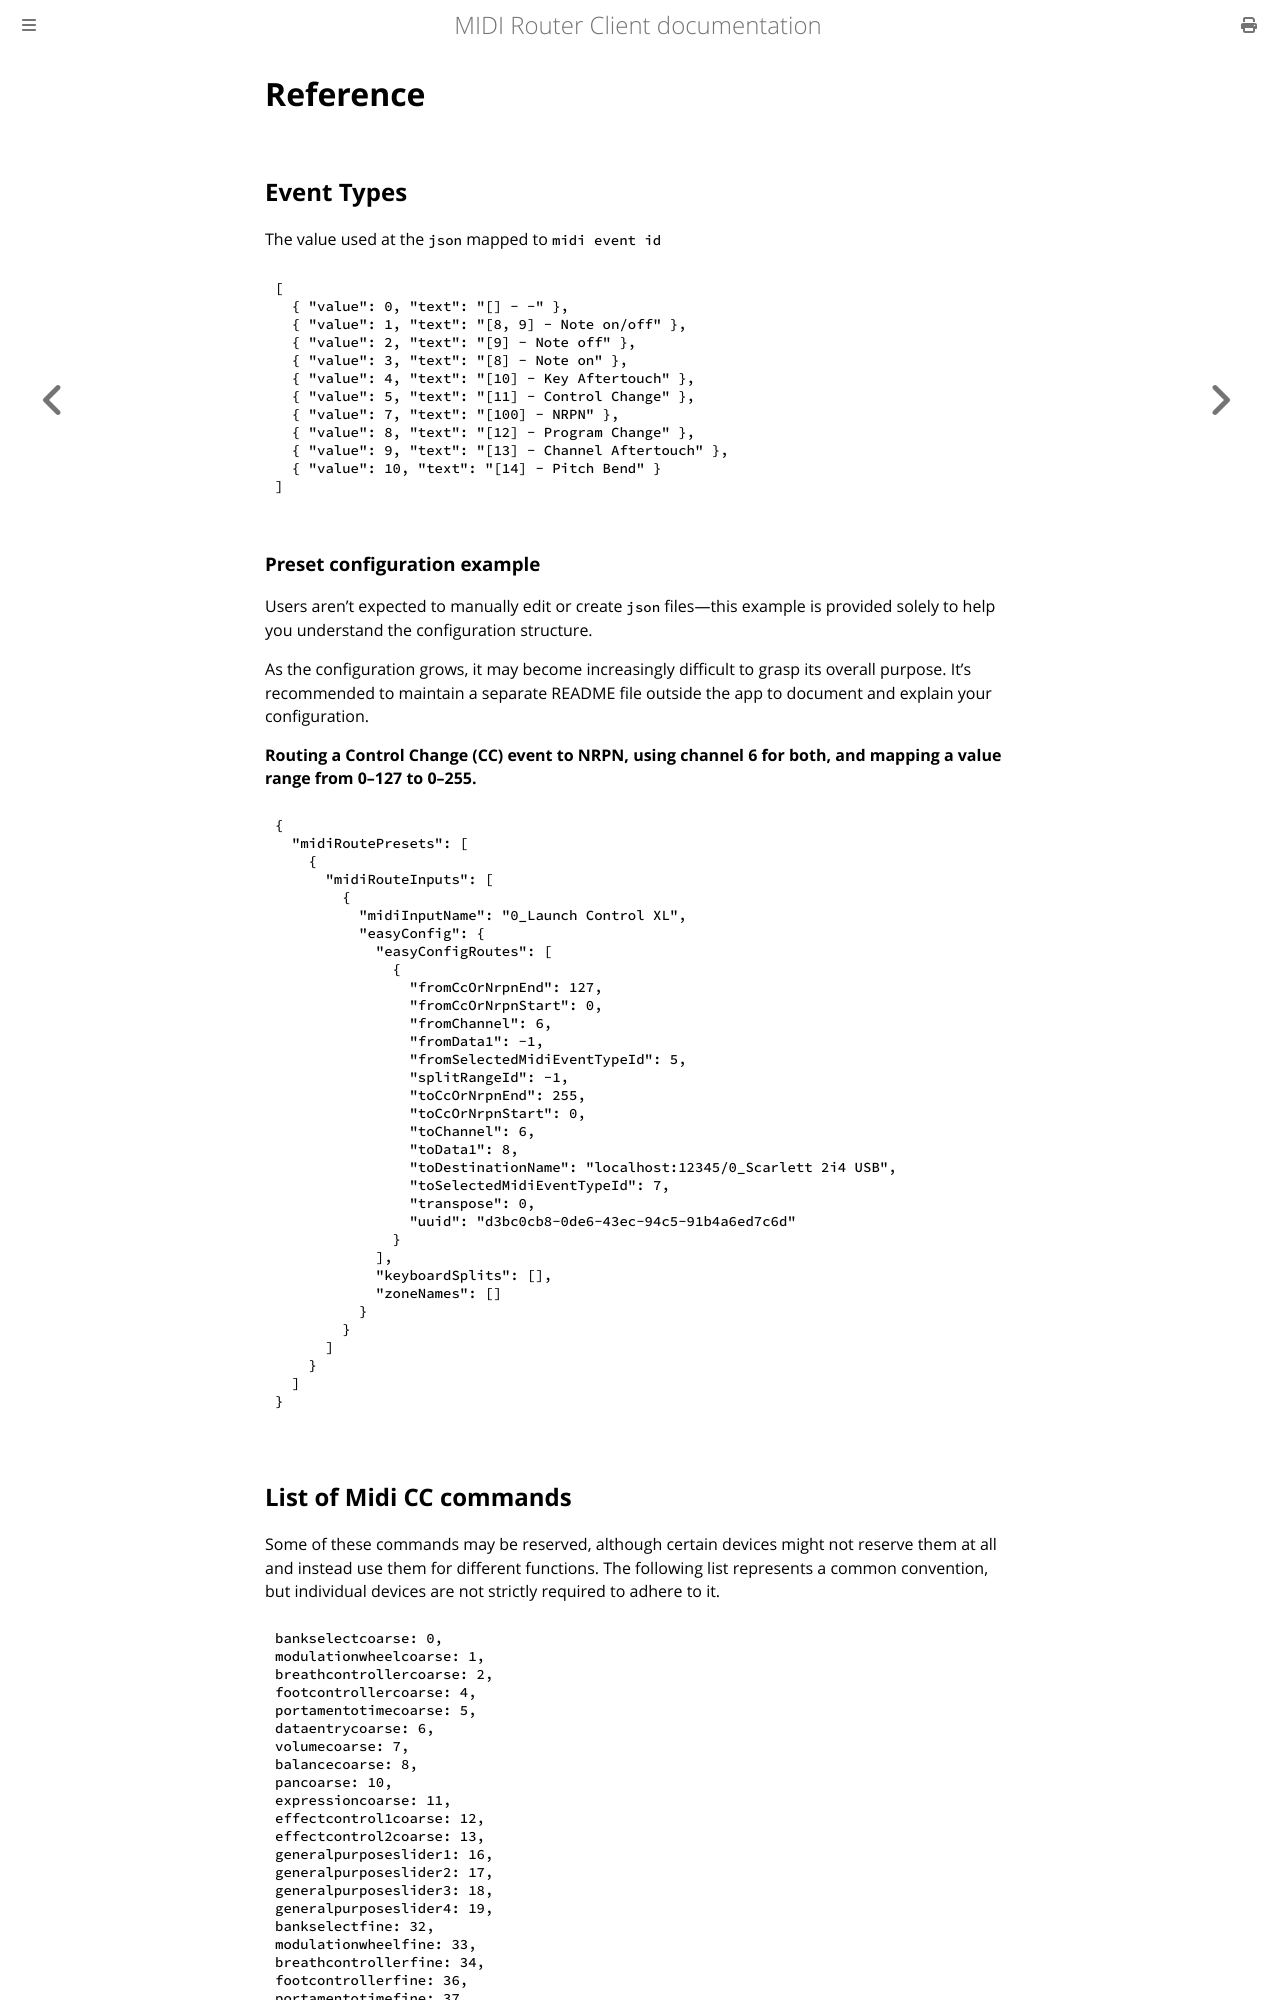

repository: shemeshg/MidiRouterClient-mdbook · page: guide/reference.html · generator: mdbook

# Reference

## Event Types

The value used at the `json` mapped to `midi event id`

```json
[
  { "value": 0, "text": "[] - -" },
  { "value": 1, "text": "[8, 9] - Note on/off" },
  { "value": 2, "text": "[9] - Note off" },
  { "value": 3, "text": "[8] - Note on" },
  { "value": 4, "text": "[10] - Key Aftertouch" },
  { "value": 5, "text": "[11] - Control Change" },
  { "value": 7, "text": "[100] - NRPN" },
  { "value": 8, "text": "[12] - Program Change" },
  { "value": 9, "text": "[13] - Channel Aftertouch" },
  { "value": 10, "text": "[14] - Pitch Bend" }
]
```

### Preset configuration example 
Users aren't expected to manually edit or create `json` files—this example is provided solely to help you understand the configuration structure. 

As the configuration grows, it may become increasingly difficult to grasp its overall purpose. It's recommended to maintain a separate README file outside the app to document and explain your configuration.

__Routing a Control Change (CC) event to NRPN, using channel 6 for both, and mapping a value range from 0–127 to 0–255.__


```json
{
  "midiRoutePresets": [
    {
      "midiRouteInputs": [
        {
          "midiInputName": "0_Launch Control XL",
          "easyConfig": {
            "easyConfigRoutes": [
              {
                "fromCcOrNrpnEnd": 127,
                "fromCcOrNrpnStart": 0,
                "fromChannel": 6,
                "fromData1": -1,
                "fromSelectedMidiEventTypeId": 5,
                "splitRangeId": -1,
                "toCcOrNrpnEnd": 255,
                "toCcOrNrpnStart": 0,
                "toChannel": 6,
                "toData1": 8,
                "toDestinationName": "localhost:12345/0_Scarlett 2i4 USB",
                "toSelectedMidiEventTypeId": 7,
                "transpose": 0,
                "uuid": "d3bc0cb8-0de6-43ec-94c5-91b4a6ed7c6d"
              }
            ],
            "keyboardSplits": [],
            "zoneNames": []
          }
        }
      ]
    }
  ]
}
```
